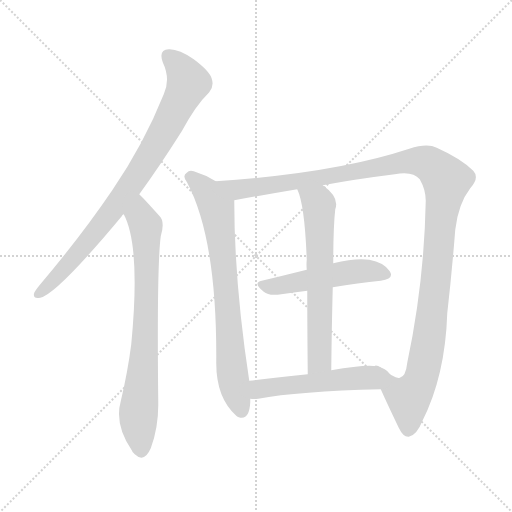
t = 0.00 s
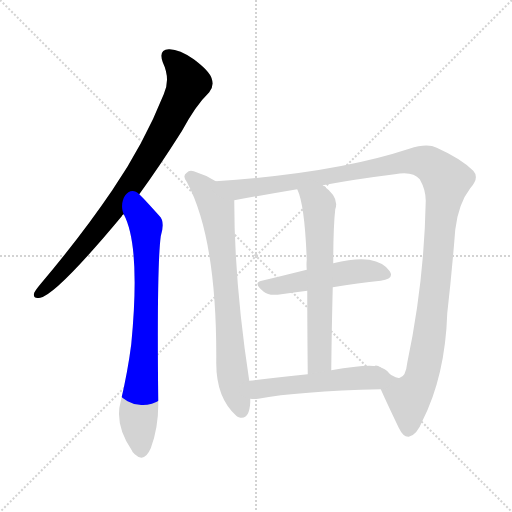
t = 1.33 s
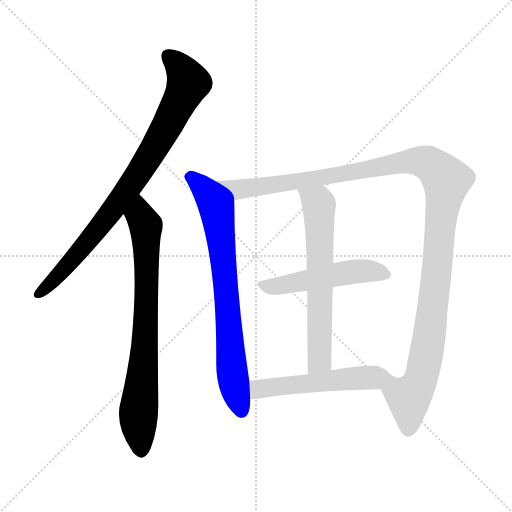
t = 2.65 s
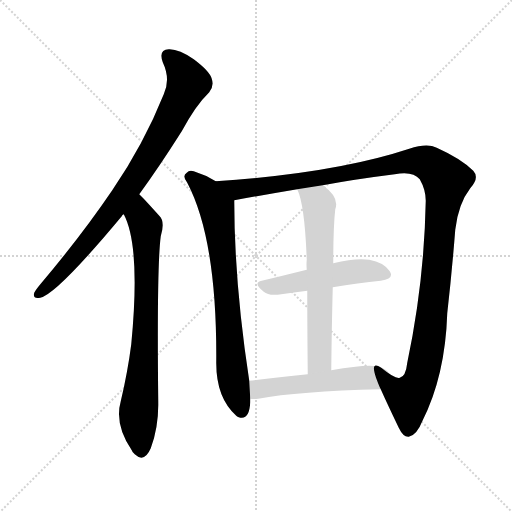
t = 3.98 s
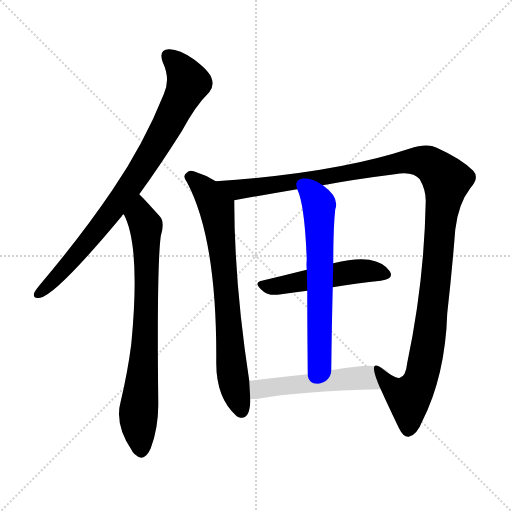
t = 5.31 s
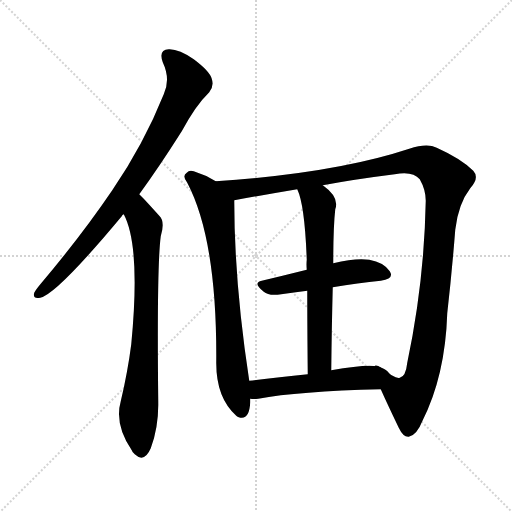
t = 6.63 s

The animated SVG that drew these frames (rendered in a browser with its animation timeline set to each time). Animation: 7 CSS @keyframes rules; one cycle of 6.63 s.

<svg version="1.1" viewBox="0 0 1024 1024" xmlns="http://www.w3.org/2000/svg">
  <g stroke="lightgray" stroke-dasharray="1,1" stroke-width="1" transform="scale(4, 4)">
    <line x1="0" y1="0" x2="256" y2="256"></line>
    <line x1="256" y1="0" x2="0" y2="256"></line>
    <line x1="128" y1="0" x2="128" y2="256"></line>
    <line x1="0" y1="128" x2="256" y2="128"></line>
  </g>
<g transform="scale(1, -1) translate(0, -900)">
   <style type="text/css">
    @keyframes keyframes0 {
      from {
       stroke: blue;
       stroke-dashoffset: 842;
       stroke-width: 128;
       }
       73% {
       animation-timing-function: step-end;
       stroke: blue;
       stroke-dashoffset: 0;
       stroke-width: 128;
       }
       to {
       stroke: black;
       stroke-width: 1024;
       }
       }
       #make-me-a-hanzi-animation-0 {
         animation: keyframes0 0.935221s both;
         animation-delay: 0.000000s;
         animation-timing-function: linear;
       }
    @keyframes keyframes1 {
      from {
       stroke: blue;
       stroke-dashoffset: 766;
       stroke-width: 128;
       }
       71% {
       animation-timing-function: step-end;
       stroke: blue;
       stroke-dashoffset: 0;
       stroke-width: 128;
       }
       to {
       stroke: black;
       stroke-width: 1024;
       }
       }
       #make-me-a-hanzi-animation-1 {
         animation: keyframes1 0.873372s both;
         animation-delay: 0.935221s;
         animation-timing-function: linear;
       }
    @keyframes keyframes2 {
      from {
       stroke: blue;
       stroke-dashoffset: 747;
       stroke-width: 128;
       }
       71% {
       animation-timing-function: step-end;
       stroke: blue;
       stroke-dashoffset: 0;
       stroke-width: 128;
       }
       to {
       stroke: black;
       stroke-width: 1024;
       }
       }
       #make-me-a-hanzi-animation-2 {
         animation: keyframes2 0.857910s both;
         animation-delay: 1.808594s;
         animation-timing-function: linear;
       }
    @keyframes keyframes3 {
      from {
       stroke: blue;
       stroke-dashoffset: 1251;
       stroke-width: 128;
       }
       80% {
       animation-timing-function: step-end;
       stroke: blue;
       stroke-dashoffset: 0;
       stroke-width: 128;
       }
       to {
       stroke: black;
       stroke-width: 1024;
       }
       }
       #make-me-a-hanzi-animation-3 {
         animation: keyframes3 1.268066s both;
         animation-delay: 2.666504s;
         animation-timing-function: linear;
       }
    @keyframes keyframes4 {
      from {
       stroke: blue;
       stroke-dashoffset: 502;
       stroke-width: 128;
       }
       62% {
       animation-timing-function: step-end;
       stroke: blue;
       stroke-dashoffset: 0;
       stroke-width: 128;
       }
       to {
       stroke: black;
       stroke-width: 1024;
       }
       }
       #make-me-a-hanzi-animation-4 {
         animation: keyframes4 0.658529s both;
         animation-delay: 3.934570s;
         animation-timing-function: linear;
       }
    @keyframes keyframes5 {
      from {
       stroke: blue;
       stroke-dashoffset: 639;
       stroke-width: 128;
       }
       68% {
       animation-timing-function: step-end;
       stroke: blue;
       stroke-dashoffset: 0;
       stroke-width: 128;
       }
       to {
       stroke: black;
       stroke-width: 1024;
       }
       }
       #make-me-a-hanzi-animation-5 {
         animation: keyframes5 0.770020s both;
         animation-delay: 4.593099s;
         animation-timing-function: linear;
       }
    @keyframes keyframes6 {
      from {
       stroke: blue;
       stroke-dashoffset: 519;
       stroke-width: 128;
       }
       63% {
       animation-timing-function: step-end;
       stroke: blue;
       stroke-dashoffset: 0;
       stroke-width: 128;
       }
       to {
       stroke: black;
       stroke-width: 1024;
       }
       }
       #make-me-a-hanzi-animation-6 {
         animation: keyframes6 0.672363s both;
         animation-delay: 5.363118s;
         animation-timing-function: linear;
       }
</style>
<path d="M 278.5 511.5 Q 318.5 566.5 363.5 637.5 Q 391.5 689.5 418.5 715.5 Q 428.5 727.5 423.5 742.5 Q 419.5 757.5 387.5 781.5 Q 357.5 802.5 337.5 801.5 Q 316.5 800.5 325.5 775.5 Q 341.5 741.5 327.5 711.5 Q 287.5 611.5 224.5 519.5 Q 163.5 429.5 81.5 332.5 Q 71.5 320.5 68.5 314.5 Q 64.5 301.5 80.5 304.5 Q 113.5 311.5 243.5 467.5 Q 244.5 470.5 247.5 471.5 L 278.5 511.5 Z" fill="lightgray"></path> 
<path d="M 247.5 471.5 Q 281.5 407.5 262.5 211.5 Q 255.5 156.5 241.5 97.5 Q 228.5 51.5 263.5 -0.5 Q 264.5 -4.5 269.5 -8.5 Q 288.5 -26.5 301.5 3.5 Q 317.5 46.5 316.5 96.5 Q 313.5 367.5 321.5 427.5 Q 330.5 457.5 318.5 468.5 Q 282.5 508.5 278.5 511.5 C 257.5 532.5 235.5 498.5 247.5 471.5 Z" fill="lightgray"></path> 
<path d="M 431.5 537.5 Q 410.5 550.5 387.5 557.5 Q 378.5 560.5 373.5 554.5 Q 363.5 548.5 374.5 534.5 Q 434.5 420.5 432.5 173.5 Q 432.5 104.5 472.5 68.5 Q 473.5 67.5 477.5 65.5 Q 498.5 58.5 500.5 95.5 Q 500.5 99.5 500.5 102.5 L 498.5 138.5 Q 468.5 334.5 468.5 499.5 C 468.5 516.5 457.5 522.5 431.5 537.5 Z" fill="lightgray"></path> 
<path d="M 761.5 121.5 Q 773.5 94.5 797.5 44.5 Q 806.5 25.5 817.5 26.5 Q 833.5 29.5 844.5 57.5 Q 890.5 148.5 894.5 273.5 Q 903.5 351.5 910.5 440.5 Q 916.5 492.5 940.5 523.5 Q 959.5 544.5 946.5 558.5 Q 922.5 582.5 873.5 604.5 Q 854.5 614.5 818.5 602.5 Q 670.5 553.5 431.5 537.5 C 401.5 535.5 438.5 494.5 468.5 499.5 Q 523.5 509.5 594.5 521.5 L 645.5 529.5 Q 709.5 541.5 789.5 551.5 Q 825.5 558.5 839.5 541.5 Q 851.5 520.5 851.5 498.5 Q 848.5 335.5 814.5 174.5 Q 811.5 146.5 799.5 144.5 Q 790.5 141.5 762.5 164.5 C 737.5 181.5 749.5 148.5 761.5 121.5 Z" fill="lightgray"></path> 
<path d="M 665.5 325.5 Q 716.5 334.5 761.5 338.5 Q 789.5 342.5 779.5 357.5 Q 767.5 375.5 738.5 380.5 Q 711.5 384.5 666.5 373.5 L 613.5 360.5 Q 565.5 348.5 523.5 338.5 Q 504.5 334.5 527.5 316.5 Q 537.5 307.5 562.5 311.5 Q 587.5 315.5 614.5 318.5 L 665.5 325.5 Z" fill="lightgray"></path> 
<path d="M 662.5 159.5 Q 663.5 249.5 665.5 325.5 L 666.5 373.5 Q 666.5 445.5 670.5 481.5 Q 679.5 505.5 645.5 529.5 C 621.5 548.5 583.5 549.5 594.5 521.5 Q 609.5 490.5 613.5 380.5 Q 612.5 371.5 613.5 360.5 L 614.5 318.5 Q 614.5 252.5 615.5 151.5 C 615.5 121.5 662.5 129.5 662.5 159.5 Z" fill="lightgray"></path> 
<path d="M 500.5 102.5 Q 507.5 101.5 516.5 102.5 Q 595.5 117.5 761.5 121.5 C 791.5 122.5 790.5 154.5 762.5 164.5 Q 746.5 174.5 662.5 159.5 L 615.5 151.5 Q 551.5 144.5 498.5 138.5 C 468.5 135.5 470.5 104.5 500.5 102.5 Z" fill="lightgray"></path> 
      <clipPath id="make-me-a-hanzi-clip-0">
      <path d="M 278.5 511.5 Q 318.5 566.5 363.5 637.5 Q 391.5 689.5 418.5 715.5 Q 428.5 727.5 423.5 742.5 Q 419.5 757.5 387.5 781.5 Q 357.5 802.5 337.5 801.5 Q 316.5 800.5 325.5 775.5 Q 341.5 741.5 327.5 711.5 Q 287.5 611.5 224.5 519.5 Q 163.5 429.5 81.5 332.5 Q 71.5 320.5 68.5 314.5 Q 64.5 301.5 80.5 304.5 Q 113.5 311.5 243.5 467.5 Q 244.5 470.5 247.5 471.5 L 278.5 511.5 Z" fill="lightgray"></path>
      </clipPath>
      <path clip-path="url(#make-me-a-hanzi-clip-0)" d="M 336.5 785.5 L 355.5 771.5 L 377.5 734.5 L 333.5 646.5 L 219.5 470.5 L 149.5 384.5 L 78.5 313.5 " fill="none" id="make-me-a-hanzi-animation-0" stroke-dasharray="714 1428" stroke-linecap="round"></path>

      <clipPath id="make-me-a-hanzi-clip-1">
      <path d="M 247.5 471.5 Q 281.5 407.5 262.5 211.5 Q 255.5 156.5 241.5 97.5 Q 228.5 51.5 263.5 -0.5 Q 264.5 -4.5 269.5 -8.5 Q 288.5 -26.5 301.5 3.5 Q 317.5 46.5 316.5 96.5 Q 313.5 367.5 321.5 427.5 Q 330.5 457.5 318.5 468.5 Q 282.5 508.5 278.5 511.5 C 257.5 532.5 235.5 498.5 247.5 471.5 Z" fill="lightgray"></path>
      </clipPath>
      <path clip-path="url(#make-me-a-hanzi-clip-1)" d="M 276.5 505.5 L 280.5 467.5 L 292.5 442.5 L 293.5 382.5 L 288.5 180.5 L 276.5 67.5 L 281.5 -0.5 " fill="none" id="make-me-a-hanzi-animation-1" stroke-dasharray="638 1276" stroke-linecap="round"></path>

      <clipPath id="make-me-a-hanzi-clip-2">
      <path d="M 431.5 537.5 Q 410.5 550.5 387.5 557.5 Q 378.5 560.5 373.5 554.5 Q 363.5 548.5 374.5 534.5 Q 434.5 420.5 432.5 173.5 Q 432.5 104.5 472.5 68.5 Q 473.5 67.5 477.5 65.5 Q 498.5 58.5 500.5 95.5 Q 500.5 99.5 500.5 102.5 L 498.5 138.5 Q 468.5 334.5 468.5 499.5 C 468.5 516.5 457.5 522.5 431.5 537.5 Z" fill="lightgray"></path>
      </clipPath>
      <path clip-path="url(#make-me-a-hanzi-clip-2)" d="M 380.5 544.5 L 412.5 517.5 L 433.5 482.5 L 456.5 276.5 L 462.5 166.5 L 483.5 78.5 " fill="none" id="make-me-a-hanzi-animation-2" stroke-dasharray="619 1238" stroke-linecap="round"></path>

      <clipPath id="make-me-a-hanzi-clip-3">
      <path d="M 761.5 121.5 Q 773.5 94.5 797.5 44.5 Q 806.5 25.5 817.5 26.5 Q 833.5 29.5 844.5 57.5 Q 890.5 148.5 894.5 273.5 Q 903.5 351.5 910.5 440.5 Q 916.5 492.5 940.5 523.5 Q 959.5 544.5 946.5 558.5 Q 922.5 582.5 873.5 604.5 Q 854.5 614.5 818.5 602.5 Q 670.5 553.5 431.5 537.5 C 401.5 535.5 438.5 494.5 468.5 499.5 Q 523.5 509.5 594.5 521.5 L 645.5 529.5 Q 709.5 541.5 789.5 551.5 Q 825.5 558.5 839.5 541.5 Q 851.5 520.5 851.5 498.5 Q 848.5 335.5 814.5 174.5 Q 811.5 146.5 799.5 144.5 Q 790.5 141.5 762.5 164.5 C 737.5 181.5 749.5 148.5 761.5 121.5 Z" fill="lightgray"></path>
      </clipPath>
      <path clip-path="url(#make-me-a-hanzi-clip-3)" d="M 441.5 537.5 L 450.5 528.5 L 486.5 521.5 L 819.5 577.5 L 854.5 574.5 L 887.5 547.5 L 892.5 539.5 L 872.5 342.5 L 842.5 143.5 L 817.5 104.5 L 780.5 128.5 L 769.5 157.5 " fill="none" id="make-me-a-hanzi-animation-3" stroke-dasharray="1123 2246" stroke-linecap="round"></path>

      <clipPath id="make-me-a-hanzi-clip-4">
      <path d="M 665.5 325.5 Q 716.5 334.5 761.5 338.5 Q 789.5 342.5 779.5 357.5 Q 767.5 375.5 738.5 380.5 Q 711.5 384.5 666.5 373.5 L 613.5 360.5 Q 565.5 348.5 523.5 338.5 Q 504.5 334.5 527.5 316.5 Q 537.5 307.5 562.5 311.5 Q 587.5 315.5 614.5 318.5 L 665.5 325.5 Z" fill="lightgray"></path>
      </clipPath>
      <path clip-path="url(#make-me-a-hanzi-clip-4)" d="M 525.5 327.5 L 553.5 327.5 L 709.5 357.5 L 753.5 356.5 L 767.5 350.5 " fill="none" id="make-me-a-hanzi-animation-4" stroke-dasharray="374 748" stroke-linecap="round"></path>

      <clipPath id="make-me-a-hanzi-clip-5">
      <path d="M 662.5 159.5 Q 663.5 249.5 665.5 325.5 L 666.5 373.5 Q 666.5 445.5 670.5 481.5 Q 679.5 505.5 645.5 529.5 C 621.5 548.5 583.5 549.5 594.5 521.5 Q 609.5 490.5 613.5 380.5 Q 612.5 371.5 613.5 360.5 L 614.5 318.5 Q 614.5 252.5 615.5 151.5 C 615.5 121.5 662.5 129.5 662.5 159.5 Z" fill="lightgray"></path>
      </clipPath>
      <path clip-path="url(#make-me-a-hanzi-clip-5)" d="M 601.5 519.5 L 636.5 494.5 L 638.5 479.5 L 639.5 184.5 L 622.5 160.5 " fill="none" id="make-me-a-hanzi-animation-5" stroke-dasharray="511 1022" stroke-linecap="round"></path>

      <clipPath id="make-me-a-hanzi-clip-6">
      <path d="M 500.5 102.5 Q 507.5 101.5 516.5 102.5 Q 595.5 117.5 761.5 121.5 C 791.5 122.5 790.5 154.5 762.5 164.5 Q 746.5 174.5 662.5 159.5 L 615.5 151.5 Q 551.5 144.5 498.5 138.5 C 468.5 135.5 470.5 104.5 500.5 102.5 Z" fill="lightgray"></path>
      </clipPath>
      <path clip-path="url(#make-me-a-hanzi-clip-6)" d="M 504.5 108.5 L 517.5 121.5 L 738.5 144.5 L 756.5 157.5 " fill="none" id="make-me-a-hanzi-animation-6" stroke-dasharray="391 782" stroke-linecap="round"></path>

</g>
</svg>
